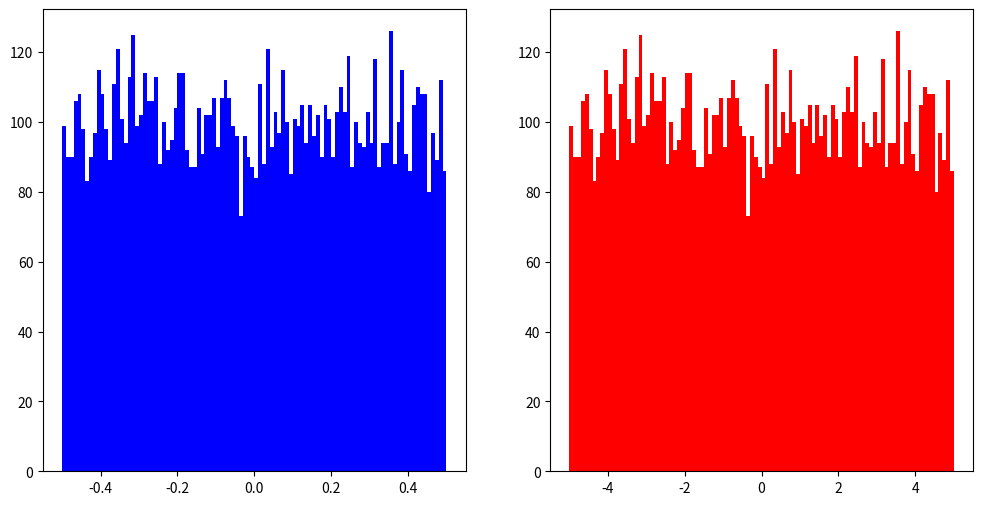

The script that saved this image:
import numpy as np
import matplotlib.pyplot as plt

def Gen_noise_seq(noise_type: str='normal', noise_dist_param: float or tuple=None, amp_avg: float=1., seq_length: int=10000) \
                  -> tuple[np.ndarray, np.ndarray]:
    '''
    这个函数可以生成一个随机噪声序列
    '''

    # 生成一个与数据大小相同的随机噪声基序列
    if noise_type == 'normal':           # 高斯噪声 (正态分布)
        drift, width = noise_dist_param  # 获取噪声的均值和标准差
        noise_basic = np.random.normal(loc=drift, scale=width, size=seq_length)

    elif noise_type == 'uniform':        # 均匀噪声 (区间内均匀分布，可以是偏态或者非偏态)
        inf, sup = noise_dist_param      # 获取下确界和上确界
        noise_basic = np.random.uniform(low=inf, high=sup, size=seq_length)

    elif noise_type == 'Poisson':        # 泊松噪声 (偏态分布, 模拟散粒噪声) [https://numpy.org/doc/2.1/reference/random/generated/numpy.random.poisson.html]
        lam = noise_dist_param           # 获取泊松噪声的均值参数
        noise_basic = np.random.poisson(lam=lam, size=seq_length)

    elif noise_type == 'Rayleigh':       # 瑞利噪声 (偏态分布) [https://numpy.org/doc/2.1/reference/random/generated/numpy.random.rayleigh.html]
        scale = noise_dist_param         # 获取瑞利噪声的尺度参数
        noise_basic = np.random.rayleigh(scale=scale, size=seq_length)
    else:
        raise ValueError('The noise type is not supported!')

    noise_adjusted = noise_basic * amp_avg  # 根据给定噪声平均幅值调节噪声信号

    return noise_basic, noise_adjusted

if __name__ == '__main__':
    noise_setting_dict = {'normal': ['normal',(0., 0.1)],
                          'uniform': ['uniform',(-0.5, 0.5)],
                          'Poisson': ['Poisson', 10],
                          'Rayleigh': ['Rayleigh', 0.1]}

    seq_length = 10000
    noise_type, noise_dist_param = noise_setting_dict['uniform']
    amp_avg = 10.

    num_bins = 100

    noise, noise_adj = Gen_noise_seq(noise_type=noise_type, noise_dist_param=noise_dist_param, amp_avg=amp_avg, seq_length=seq_length)

    # 可视化噪声分布
    fig, ax = plt.subplots(1, 2, figsize=(12, 6))

    ax[0].hist(noise, bins=num_bins, color='b', label='Basic noise')
    ax[1].hist(noise_adj, bins=num_bins, color='r', label='Adjusted noise')

    plt.show(block=True)